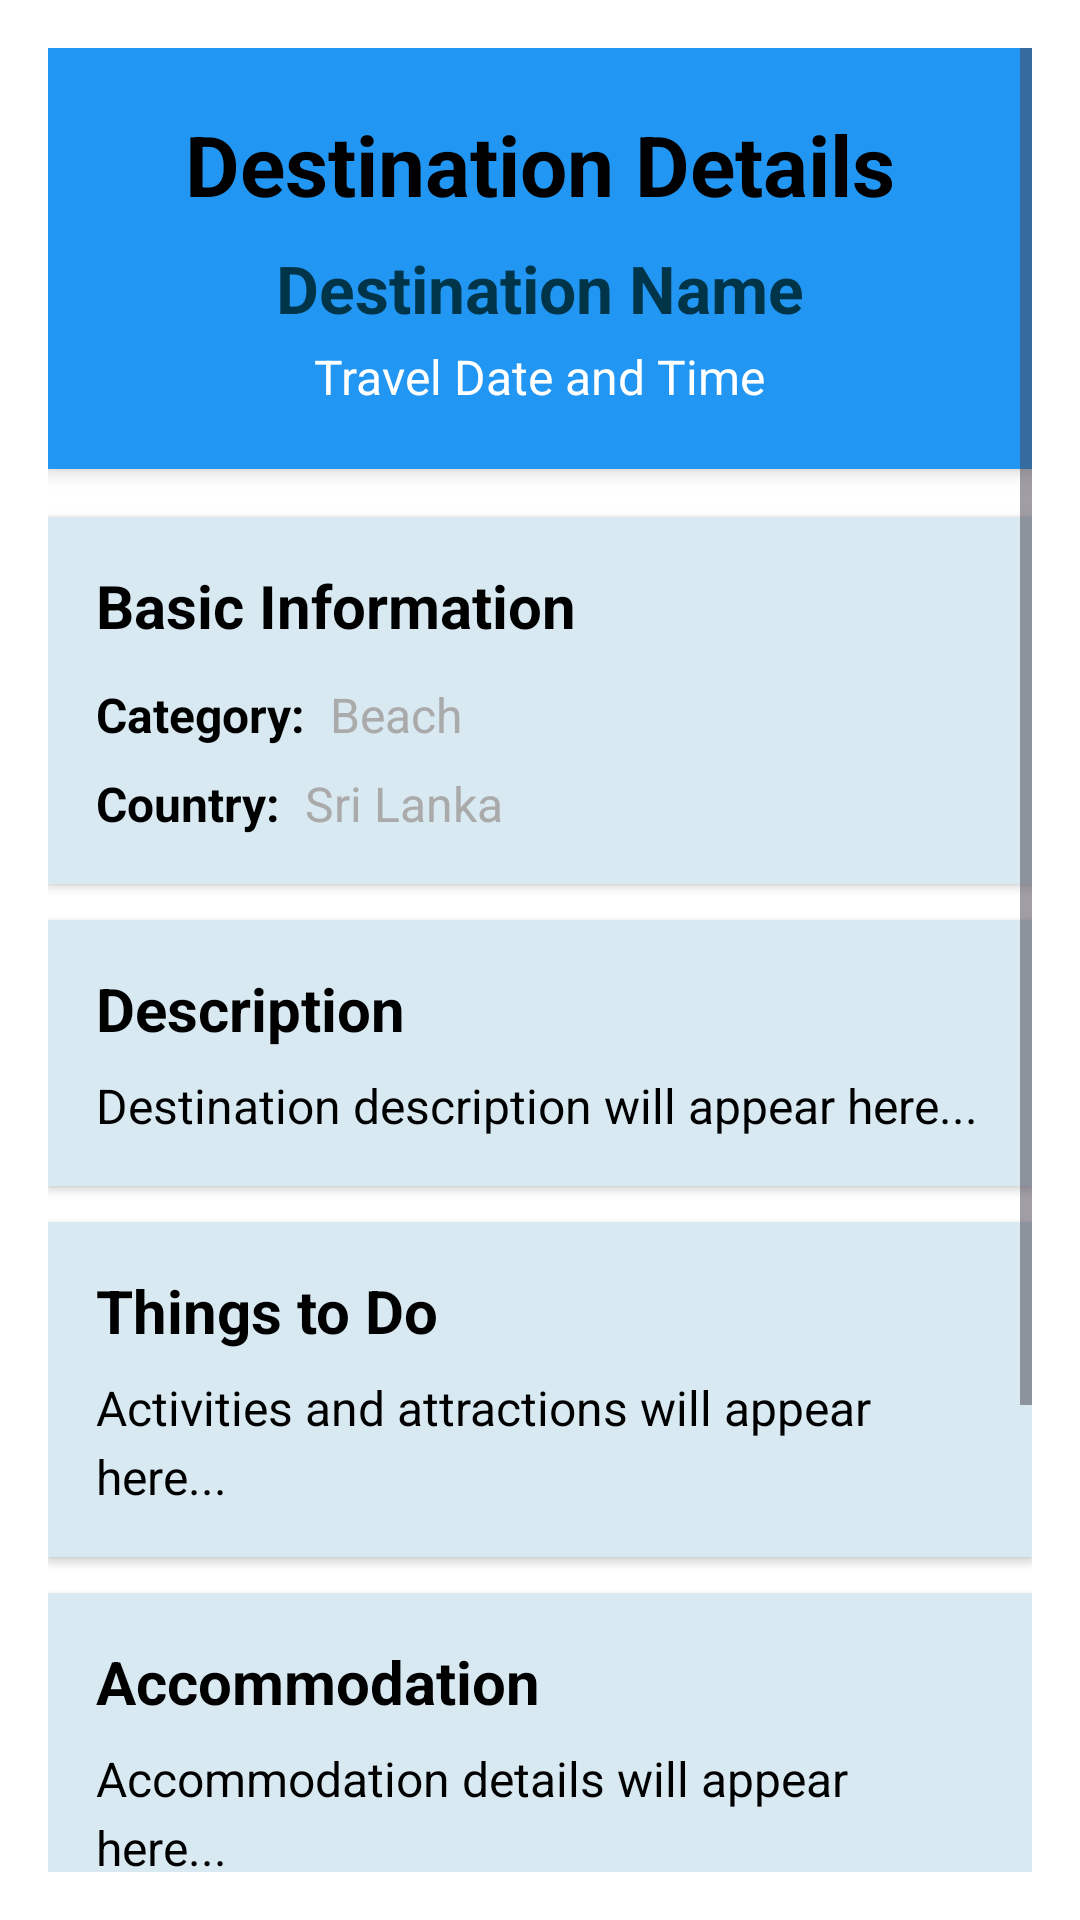

Here is an Android app screen rendered from its layout file. Give the layout XML and the strings, colors and styles it references.
<!-- AndroidManifest.xml: application theme Theme.TravelApp -->
<!-- res/layout/fragment_destination_details.xml -->
<?xml version="1.0" encoding="utf-8"?>
<ScrollView xmlns:android="http://schemas.android.com/apk/res/android"
    android:layout_width="match_parent"
    android:layout_height="match_parent"
    android:background="#FFFFFF"
    android:padding="16dp">

    <LinearLayout
        android:orientation="vertical"
        android:layout_width="match_parent"
        android:layout_height="wrap_content">

        
        <LinearLayout
            android:orientation="vertical"
            android:background="@color/blue"
            android:elevation="4dp"
            android:layout_width="match_parent"
            android:layout_height="wrap_content"
            android:padding="20dp"
            android:layout_marginBottom="16dp">

            <TextView
                android:text="Destination Details"
                android:textSize="28sp"
                android:textStyle="bold"
                android:textColor="@android:color/black"
                android:layout_width="wrap_content"
                android:layout_height="wrap_content"
                android:layout_gravity="center" />

            <TextView
                android:id="@+id/tv_destination_name"
                android:text="Destination Name"
                android:textSize="22sp"
                android:textStyle="bold"
                android:textColor="@color/material_dynamic_primary20"
                android:layout_width="wrap_content"
                android:layout_height="wrap_content"
                android:layout_gravity="center"
                android:layout_marginTop="8dp" />

            <TextView
                android:id="@+id/tv_travel_datetime"
                android:text="Travel Date and Time"
                android:textSize="16sp"
                android:textColor="@color/white"
                android:layout_width="wrap_content"
                android:layout_height="wrap_content"
                android:layout_gravity="center"
                android:layout_marginTop="4dp" />

        </LinearLayout>

        
        <LinearLayout
            android:orientation="vertical"
            android:background="#D8E9F2"
            android:elevation="2dp"
            android:layout_width="match_parent"
            android:layout_height="wrap_content"
            android:padding="16dp"
            android:layout_marginBottom="12dp">

            <TextView
                android:text="Basic Information"
                android:textSize="20sp"
                android:textStyle="bold"
                android:textColor="@android:color/black"
                android:layout_width="wrap_content"
                android:layout_height="wrap_content"
                android:layout_marginBottom="12dp" />

            <LinearLayout
                android:orientation="horizontal"
                android:layout_width="match_parent"
                android:layout_height="wrap_content"
                android:layout_marginBottom="8dp">

                <TextView
                    android:text="Category:"
                    android:textSize="16sp"
                    android:textStyle="bold"
                    android:textColor="@android:color/black"
                    android:layout_width="wrap_content"
                    android:layout_height="wrap_content" />

                <TextView
                    android:id="@+id/tv_category"
                    android:text="Beach"
                    android:textSize="16sp"
                    android:textColor="@android:color/darker_gray"
                    android:layout_width="wrap_content"
                    android:layout_height="wrap_content"
                    android:layout_marginStart="8dp" />

            </LinearLayout>

            <LinearLayout
                android:orientation="horizontal"
                android:layout_width="match_parent"
                android:layout_height="wrap_content">

                <TextView
                    android:text="Country:"
                    android:textSize="16sp"
                    android:textStyle="bold"
                    android:textColor="@android:color/black"
                    android:layout_width="wrap_content"
                    android:layout_height="wrap_content" />

                <TextView
                    android:id="@+id/tv_country"
                    android:text="Sri Lanka"
                    android:textSize="16sp"
                    android:textColor="@android:color/darker_gray"
                    android:layout_width="wrap_content"
                    android:layout_height="wrap_content"
                    android:layout_marginStart="8dp" />

            </LinearLayout>

        </LinearLayout>

        
        <LinearLayout
            android:orientation="vertical"
            android:background="#D8E9F2"
            android:elevation="2dp"
            android:layout_width="match_parent"
            android:layout_height="wrap_content"
            android:padding="16dp"
            android:layout_marginBottom="12dp">

            <TextView
                android:text="Description"
                android:textSize="20sp"
                android:textStyle="bold"
                android:textColor="@android:color/black"
                android:layout_width="wrap_content"
                android:layout_height="wrap_content"
                android:layout_marginBottom="8dp" />

            <TextView
                android:id="@+id/tv_description"
                android:text="Destination description will appear here..."
                android:textSize="16sp"
                android:textColor="@android:color/black"
                android:layout_width="match_parent"
                android:layout_height="wrap_content"
                android:lineSpacingExtra="4dp" />

        </LinearLayout>

        
        <LinearLayout
            android:orientation="vertical"
            android:background="#D8E9F2"
            android:elevation="2dp"
            android:layout_width="match_parent"
            android:layout_height="wrap_content"
            android:padding="16dp"
            android:layout_marginBottom="12dp">

            <TextView
                android:text="Things to Do"
                android:textSize="20sp"
                android:textStyle="bold"
                android:textColor="@android:color/black"
                android:layout_width="wrap_content"
                android:layout_height="wrap_content"
                android:layout_marginBottom="8dp" />

            <TextView
                android:id="@+id/tv_things_to_do"
                android:text="Activities and attractions will appear here..."
                android:textSize="16sp"
                android:textColor="@android:color/black"
                android:layout_width="match_parent"
                android:layout_height="wrap_content"
                android:lineSpacingExtra="4dp" />

        </LinearLayout>

        
        <LinearLayout
            android:orientation="vertical"
            android:background="#D8E9F2"
            android:elevation="2dp"
            android:layout_width="match_parent"
            android:layout_height="wrap_content"
            android:padding="16dp"
            android:layout_marginBottom="12dp">

            <TextView
                android:text="Accommodation"
                android:textSize="20sp"
                android:textStyle="bold"
                android:textColor="@android:color/black"
                android:layout_width="wrap_content"
                android:layout_height="wrap_content"
                android:layout_marginBottom="8dp" />

            <TextView
                android:id="@+id/tv_accommodation"
                android:text="Accommodation details will appear here..."
                android:textSize="16sp"
                android:textColor="@android:color/black"
                android:layout_width="match_parent"
                android:layout_height="wrap_content"
                android:lineSpacingExtra="4dp" />

        </LinearLayout>

        
        <LinearLayout
            android:orientation="vertical"
            android:background="#D8E9F2"
            android:elevation="2dp"
            android:layout_width="match_parent"
            android:layout_height="wrap_content"
            android:padding="16dp"
            android:layout_marginBottom="20dp">

            <TextView
                android:text="Where to Eat"
                android:textSize="20sp"
                android:textStyle="bold"
                android:textColor="@android:color/black"
                android:layout_width="wrap_content"
                android:layout_height="wrap_content"
                android:layout_marginBottom="8dp" />

            <TextView
                android:id="@+id/tv_where_to_eat"
                android:text="Dining recommendations will appear here..."
                android:textSize="16sp"
                android:textColor="@android:color/black"
                android:layout_width="match_parent"
                android:layout_height="wrap_content"
                android:lineSpacingExtra="4dp" />

        </LinearLayout>

        
        <LinearLayout
            android:orientation="horizontal"
            android:layout_width="match_parent"
            android:layout_height="wrap_content"
            android:layout_marginBottom="20dp">

            <Button
                android:id="@+id/btn_back"
                android:text="Back"
                android:textColor="@android:color/black"
                android:textSize="16sp"
                android:padding="16dp"
                android:layout_width="0dp"
                android:layout_height="wrap_content"
                android:layout_weight="1"
                android:layout_marginEnd="8dp" />

            <Button
                android:id="@+id/btn_edit"
                android:text="Edit"
                android:textColor="@android:color/white"
                android:textSize="16sp"
                android:padding="16dp"
                android:layout_width="0dp"
                android:layout_height="wrap_content"
                android:layout_weight="1"
                android:layout_marginStart="8dp" />

        </LinearLayout>

    </LinearLayout>

</ScrollView>
<!-- resources referenced by this layout -->
<resources>
  <color name="blue">#2196F3</color>
  <color name="white">#FFFFFF</color>
  <style name="Theme.TravelApp" parent="Theme.Material3.DayNight.NoActionBar">
          <item name="colorPrimary">@color/primary</item>
          <item name="colorSecondary">@color/secondary</item>
          <item name="android:textColor">@color/text_dark</item>
      </style>
  <color name="primary">#2196F3</color>
  <color name="secondary">#73BBE9</color>
  <color name="text_dark">#212121</color>
</resources>
